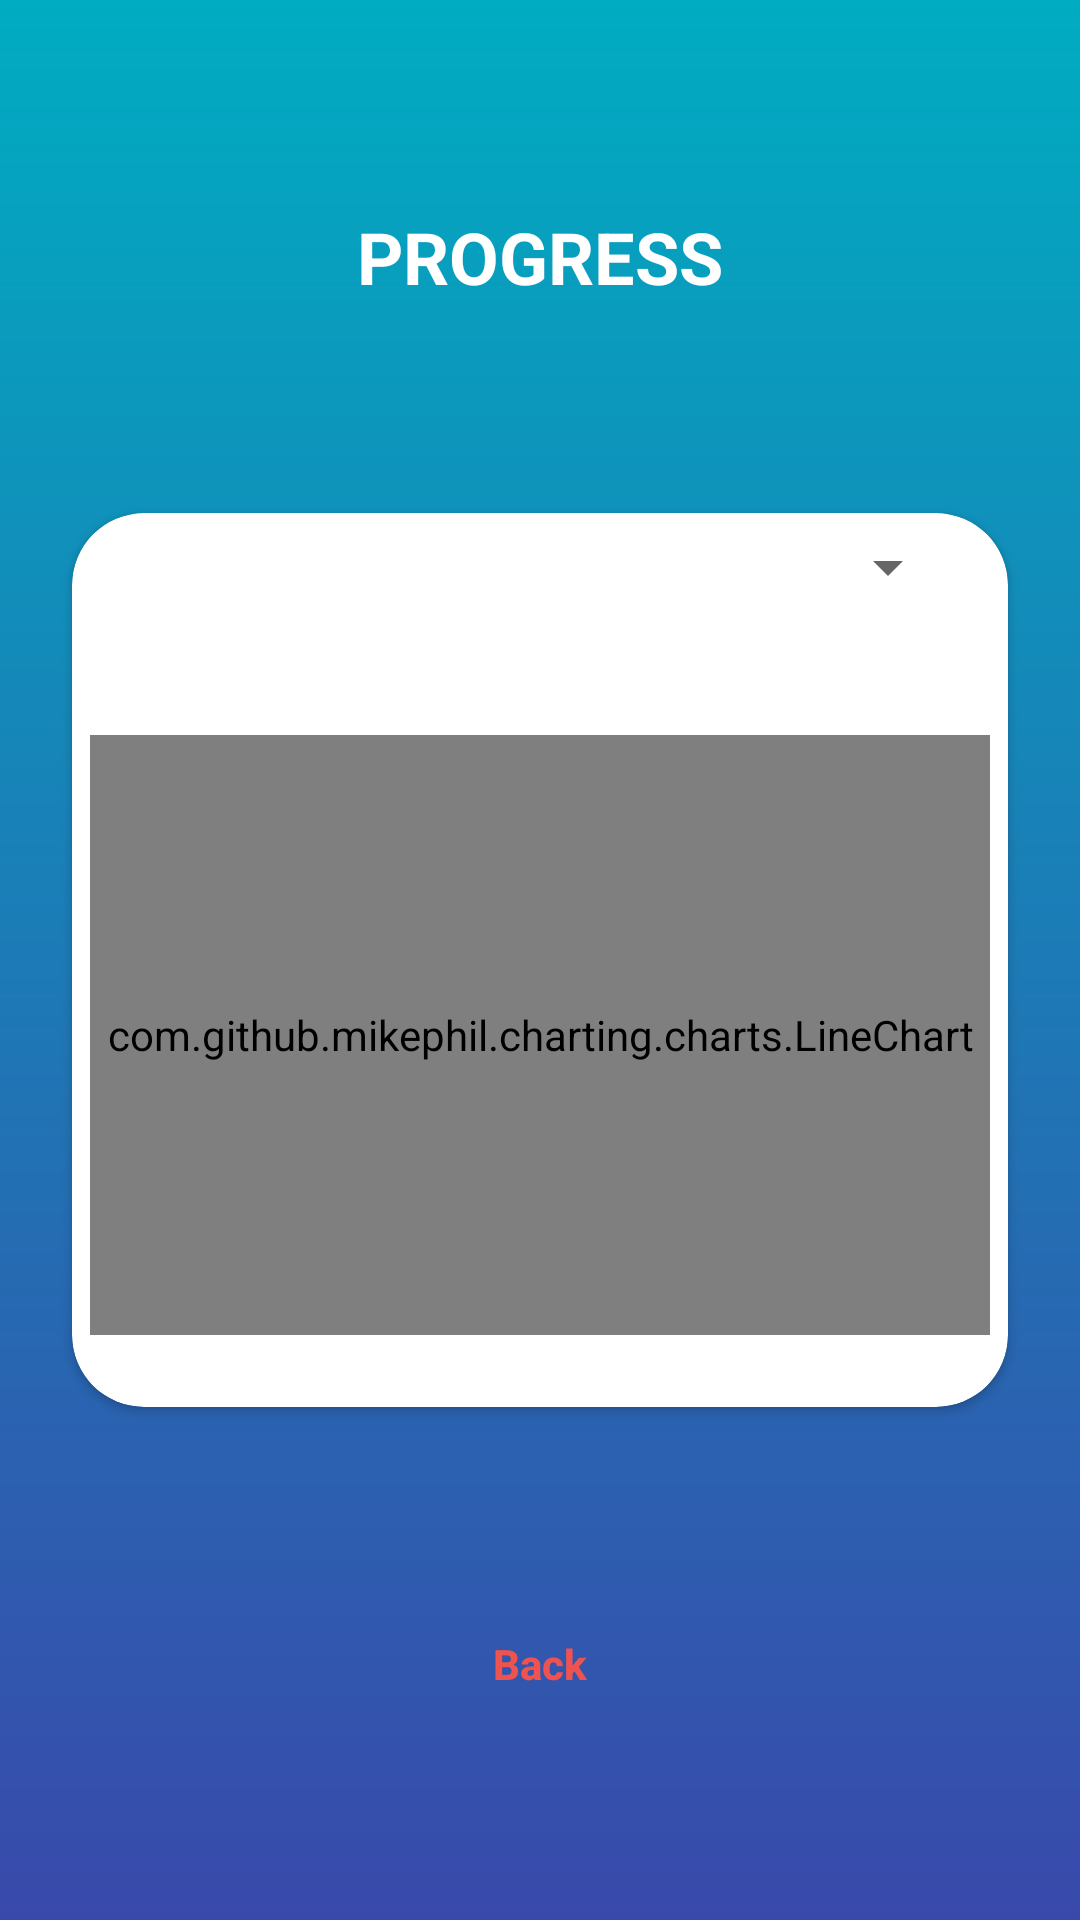

The Android layout XML behind this screen, and the referenced resources:
<!-- AndroidManifest.xml: application theme Theme.PureLogRegUI -->
<!-- res/layout/activity_progress.xml -->
<?xml version="1.0" encoding="utf-8"?>
<androidx.constraintlayout.widget.ConstraintLayout xmlns:android="http://schemas.android.com/apk/res/android"
    xmlns:app="http://schemas.android.com/apk/res-auto"
    xmlns:tools="http://schemas.android.com/tools"
    android:layout_width="match_parent"
    android:layout_height="match_parent"
    android:background="@drawable/page_bg"
    tools:context=".ProgressActivity">

    <androidx.cardview.widget.CardView
        android:id="@+id/cardView"
        android:layout_width="0dp"
        android:layout_height="wrap_content"
        android:layout_marginStart="24dp"
        android:layout_marginLeft="24dp"
        android:layout_marginEnd="24dp"
        android:layout_marginRight="24dp"
        app:cardCornerRadius="24dp"
        app:layout_constraintBottom_toBottomOf="parent"
        app:layout_constraintEnd_toEndOf="parent"
        app:layout_constraintStart_toStartOf="parent"
        app:layout_constraintTop_toTopOf="parent">

        <LinearLayout
            android:layout_width="match_parent"
            android:layout_height="match_parent"
            android:orientation="vertical">

            <com.google.android.material.textfield.TextInputLayout
                android:layout_width="match_parent"
                android:layout_height="match_parent"
                android:layout_marginTop="6dp"
                android:paddingLeft="6dp"
                android:paddingRight="6dp"
                app:boxBackgroundMode="none">

                <LinearLayout
                    android:layout_width="match_parent"
                    android:layout_height="wrap_content"
                    android:layout_marginStart="10dp"
                    android:layout_marginEnd="10dp"
                    android:orientation="horizontal"
                    android:paddingLeft="0dp"
                    android:paddingTop="0dp"
                    android:paddingRight="0dp"
                    android:paddingBottom="0dp">

                    <TextView
                        android:id="@+id/tv_Progress_icon"
                        android:layout_width="wrap_content"
                        android:layout_height="wrap_content"
                        android:layout_marginStart="10dp"
                        android:drawablePadding="6dp"
                        android:drawableLeft="@drawable/ic_timeline"
                        android:textSize="14dp" />

                    <Spinner
                        android:id="@+id/sp_Chart"
                        style="@style/Widget.AppCompat.Spinner.DropDown"
                        android:layout_width="match_parent"
                        android:layout_height="wrap_content"
                        android:spinnerMode="dialog" />

                </LinearLayout>

            </com.google.android.material.textfield.TextInputLayout>

            <com.google.android.material.textfield.TextInputLayout
                android:layout_width="match_parent"
                android:layout_height="match_parent"
                android:layout_marginTop="6dp"
                android:layout_marginBottom="24dp"
                android:paddingLeft="6dp"
                android:paddingRight="6dp"
                app:boxBackgroundMode="none">

                <TextView
                    android:id="@+id/tv_progressWeight"
                    android:layout_width="match_parent"
                    android:layout_height="wrap_content" />

                <TextView
                    android:id="@+id/tv_progressDate"
                    android:layout_width="match_parent"
                    android:layout_height="wrap_content" />

                <com.github.mikephil.charting.charts.LineChart
                    android:id="@+id/lineChart"
                    android:layout_width="match_parent"
                    android:layout_height="200dip"/>

            </com.google.android.material.textfield.TextInputLayout>
        </LinearLayout>
    </androidx.cardview.widget.CardView>

    <Button
        android:id="@+id/btn_back"
        android:layout_width="wrap_content"
        android:layout_height="wrap_content"
        android:layout_margin="12dp"
        android:background="@drawable/btn_top"
        android:gravity="center"
        android:text="Back"
        android:textAllCaps="false"
        android:textColor="#EF5350"
        android:textStyle="bold"
        app:backgroundTint="@android:color/transparent"
        app:layout_constraintBottom_toBottomOf="parent"
        app:layout_constraintEnd_toEndOf="parent"
        app:layout_constraintStart_toStartOf="parent"
        app:layout_constraintTop_toBottomOf="@+id/cardView" />

    <TextView
        android:id="@+id/textView"
        android:layout_width="161dp"
        android:layout_height="49dp"
        android:layout_marginStart="16dp"
        android:layout_marginLeft="16dp"
        android:layout_marginTop="16dp"
        android:layout_marginEnd="16dp"
        android:layout_marginRight="16dp"
        android:layout_marginBottom="16dp"
        android:gravity="center_horizontal|center_vertical"
        android:text="PROGRESS"
        android:textColor="@color/white"
        android:textSize="24sp"
        android:textStyle="bold"
        app:layout_constraintBottom_toTopOf="@+id/cardView"
        app:layout_constraintEnd_toEndOf="parent"
        app:layout_constraintStart_toStartOf="parent"
        app:layout_constraintTop_toTopOf="parent" />


</androidx.constraintlayout.widget.ConstraintLayout>
<!-- resources referenced by this layout -->
<resources>
  <!-- drawable btn_top (drawable) -->
  <?xml version="1.0" encoding="utf-8"?>
  <shape xmlns:android="http://schemas.android.com/apk/res/android" android:shape="rectangle">
      <stroke android:color="@android:color/white" android:width="2dp" />
      <corners android:radius="24dp" />
  
  </shape>
  <!-- drawable page_bg (drawable) -->
  <?xml version="1.0" encoding="utf-8"?>
  <shape xmlns:android="http://schemas.android.com/apk/res/android" android:shape="rectangle">
      <gradient android:angle="90" android:endColor="#00ACC1" android:startColor="#3949AB" />
  </shape>
  <style name="Theme.PureLogRegUI" parent="Theme.MaterialComponents.DayNight.NoActionBar">
          
          <item name="colorPrimary">#039BE5</item>
          <item name="colorPrimaryVariant">#00ACC1</item>
          <item name="colorOnPrimary">@color/white</item>
          
          <item name="colorSecondary">#3949AB</item>
          <item name="colorSecondaryVariant">#232D64</item>
          <item name="colorOnSecondary">@color/white</item>
          
          <item name="android:statusBarColor" tools:targetApi="l">?attr/colorPrimary</item>
          
      </style>
  <!-- not gathered from this repository: default colours our renderer supplied (Android Studio template values) -->
  <color name="white">#FFFFFFFF</color>
</resources>
